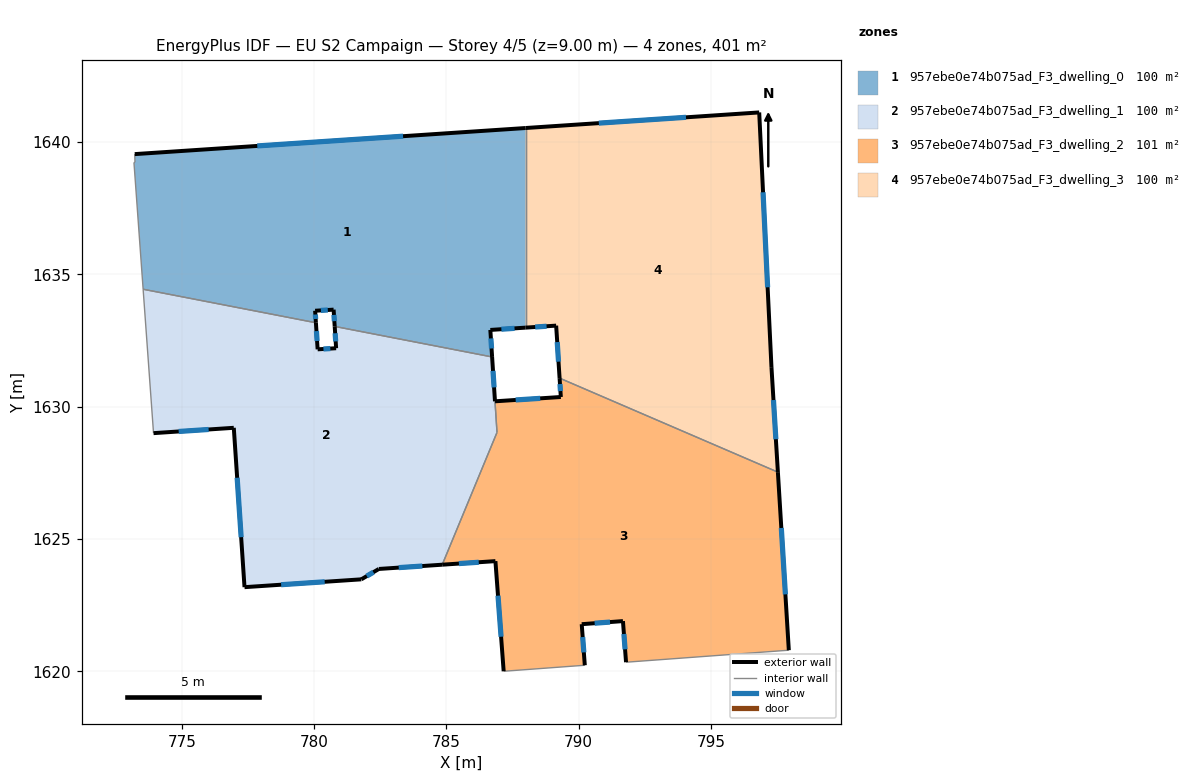
=== STOREY PLAN SPEC (per zone: floor XY polygon, exterior-wall plan segments, windows/doors) ===
zone 1: 957ebe0e74b075ad_F3_dwelling_0  (100.3 m²)
  floor: (787.99, 1640.53) (787.99, 1632.99) (786.66, 1632.90) (786.73, 1631.88) (780.78, 1633.03) (780.74, 1633.67) (780.04, 1633.63) (780.07, 1633.17) (773.54, 1634.44) (773.19, 1639.23) (773.23, 1639.23) (773.22, 1639.54)
  exterior wall: (787.99, 1640.53) – (773.22, 1639.54)  [14.8 m]
    window: (783.36, 1640.22) – (777.85, 1639.85)  [6.2 m²]
  exterior wall: (786.66, 1632.90) – (787.99, 1632.99)  [1.3 m]
    window: (787.08, 1632.93) – (787.58, 1632.96)  [0.6 m²]
  exterior wall: (786.73, 1631.88) – (786.66, 1632.90)  [1.0 m]
    window: (786.71, 1632.20) – (786.68, 1632.58)  [0.4 m²]
  exterior wall: (780.74, 1633.67) – (780.78, 1633.03)  [0.6 m]
    window: (780.75, 1633.47) – (780.77, 1633.23)  [0.3 m²]
  exterior wall: (780.04, 1633.63) – (780.74, 1633.67)  [0.7 m]
    window: (780.26, 1633.64) – (780.52, 1633.65)  [0.3 m²]
  exterior wall: (780.07, 1633.17) – (780.04, 1633.63)  [0.5 m]
    window: (780.06, 1633.31) – (780.05, 1633.48)  [0.2 m²]
  interior walls: 6
zone 2: 957ebe0e74b075ad_F3_dwelling_1  (100.0 m²)
  floor: (786.73, 1631.88) (786.91, 1629.03) (784.84, 1624.03) (782.45, 1623.87) (781.79, 1623.48) (777.37, 1623.18) (776.97, 1629.20) (773.94, 1629.00) (773.54, 1634.44) (780.07, 1633.17) (780.14, 1632.17) (780.83, 1632.21) (780.78, 1633.03)
  exterior wall: (773.94, 1629.00) – (776.97, 1629.20)  [3.0 m]
    window: (774.89, 1629.06) – (776.02, 1629.14)  [1.3 m²]
  exterior wall: (780.14, 1632.17) – (780.07, 1633.17)  [1.0 m]
    window: (780.12, 1632.48) – (780.09, 1632.86)  [0.4 m²]
  exterior wall: (780.83, 1632.21) – (780.14, 1632.17)  [0.7 m]
    window: (780.62, 1632.20) – (780.36, 1632.18)  [0.3 m²]
  exterior wall: (780.78, 1633.03) – (780.83, 1632.21)  [0.8 m]
    window: (780.80, 1632.78) – (780.82, 1632.47)  [0.3 m²]
  exterior wall: (782.45, 1623.87) – (784.84, 1624.03)  [2.4 m]
    window: (783.20, 1623.92) – (784.09, 1623.98)  [1.0 m²]
  exterior wall: (781.79, 1623.48) – (782.45, 1623.87)  [0.8 m]
    window: (781.99, 1623.60) – (782.24, 1623.75)  [0.3 m²]
  exterior wall: (777.37, 1623.18) – (781.79, 1623.48)  [4.4 m]
    window: (778.76, 1623.27) – (780.40, 1623.38)  [1.8 m²]
  exterior wall: (776.97, 1629.20) – (777.37, 1623.18)  [6.0 m]
    window: (777.09, 1627.32) – (777.25, 1625.07)  [2.5 m²]
  exterior wall: (786.84, 1630.20) – (786.73, 1631.88)  [1.7 m]
    window: (786.80, 1630.73) – (786.76, 1631.35)  [0.7 m²]
  interior walls: 5
zone 3: 957ebe0e74b075ad_F3_dwelling_2  (100.7 m²)
  floor: (797.53, 1627.53) (797.94, 1620.80) (791.79, 1620.34) (791.67, 1621.90) (790.11, 1621.78) (790.23, 1620.23) (787.17, 1620.00) (786.85, 1624.17) (784.84, 1624.03) (786.91, 1629.03) (786.84, 1630.20) (789.33, 1630.37) (789.28, 1631.08)
  exterior wall: (790.23, 1620.23) – (790.11, 1621.78)  [1.6 m]
    window: (790.20, 1620.72) – (790.15, 1621.30)  [0.6 m²]
  exterior wall: (786.85, 1624.17) – (787.17, 1620.00)  [4.2 m]
    window: (786.95, 1622.86) – (787.07, 1621.31)  [1.7 m²]
  exterior wall: (784.84, 1624.03) – (786.85, 1624.17)  [2.0 m]
    window: (785.47, 1624.07) – (786.22, 1624.12)  [0.8 m²]
  exterior wall: (789.33, 1630.37) – (786.84, 1630.20)  [2.5 m]
    window: (788.55, 1630.32) – (787.62, 1630.26)  [1.0 m²]
  exterior wall: (789.28, 1631.08) – (789.33, 1630.37)  [0.7 m]
    window: (789.29, 1630.86) – (789.31, 1630.59)  [0.3 m²]
  exterior wall: (797.94, 1620.80) – (797.53, 1627.53)  [6.7 m]
    window: (797.81, 1622.91) – (797.66, 1625.42)  [2.8 m²]
  exterior wall: (791.67, 1621.90) – (791.79, 1620.34)  [1.6 m]
    window: (791.71, 1621.41) – (791.75, 1620.83)  [0.7 m²]
  exterior wall: (790.11, 1621.78) – (791.67, 1621.90)  [1.6 m]
    window: (790.60, 1621.82) – (791.18, 1621.86)  [0.7 m²]
  interior walls: 5
zone 4: 957ebe0e74b075ad_F3_dwelling_3  (100.4 m²)
  floor: (796.82, 1641.12) (797.28, 1631.50) (797.53, 1627.53) (789.28, 1631.08) (789.15, 1633.06) (787.99, 1632.99) (787.99, 1640.53)
  exterior wall: (797.53, 1627.53) – (797.29, 1631.50)  [4.0 m]
    window: (797.45, 1628.77) – (797.36, 1630.25)  [1.7 m²]
  exterior wall: (789.15, 1633.06) – (789.28, 1631.08)  [2.0 m]
    window: (789.19, 1632.44) – (789.24, 1631.70)  [0.8 m²]
  exterior wall: (787.99, 1632.99) – (789.15, 1633.06)  [1.2 m]
    window: (788.36, 1633.01) – (788.79, 1633.04)  [0.5 m²]
  exterior wall: (796.82, 1641.12) – (787.99, 1640.53)  [8.8 m]
    window: (794.05, 1640.94) – (790.76, 1640.72)  [3.7 m²]
  exterior wall: (797.29, 1631.50) – (796.82, 1641.12)  [9.6 m]
    window: (797.14, 1634.51) – (796.97, 1638.10)  [4.0 m²]
  interior walls: 2

=== DERIVED (storey summary) ===
Building: EU S2 Campaign
Storey: 4 of 5  (floor level z = 9.00 m)
Storey gross floor area: 401.4 m²
Zones on this storey: 4
  - 957ebe0e74b075ad_F3_dwelling_0: floor 100.3 m²; exterior wall 19.0 m (56.9 m²); 6 window(s) 7.9 m²; WWR 13.9%
  - 957ebe0e74b075ad_F3_dwelling_1: floor 100.0 m²; exterior wall 20.9 m (62.6 m²); 9 window(s) 8.7 m²; WWR 13.9%
  - 957ebe0e74b075ad_F3_dwelling_2: floor 100.7 m²; exterior wall 20.8 m (62.4 m²); 8 window(s) 8.7 m²; WWR 13.9%
  - 957ebe0e74b075ad_F3_dwelling_3: floor 100.4 m²; exterior wall 25.6 m (76.8 m²); 5 window(s) 10.7 m²; WWR 13.9%
Zone adjacency (shared interzone walls):
  - 957ebe0e74b075ad_F3_dwelling_0 ↔ 957ebe0e74b075ad_F3_dwelling_1
  - 957ebe0e74b075ad_F3_dwelling_0 ↔ 957ebe0e74b075ad_F3_dwelling_3
  - 957ebe0e74b075ad_F3_dwelling_1 ↔ 957ebe0e74b075ad_F3_dwelling_2
  - 957ebe0e74b075ad_F3_dwelling_2 ↔ 957ebe0e74b075ad_F3_dwelling_3